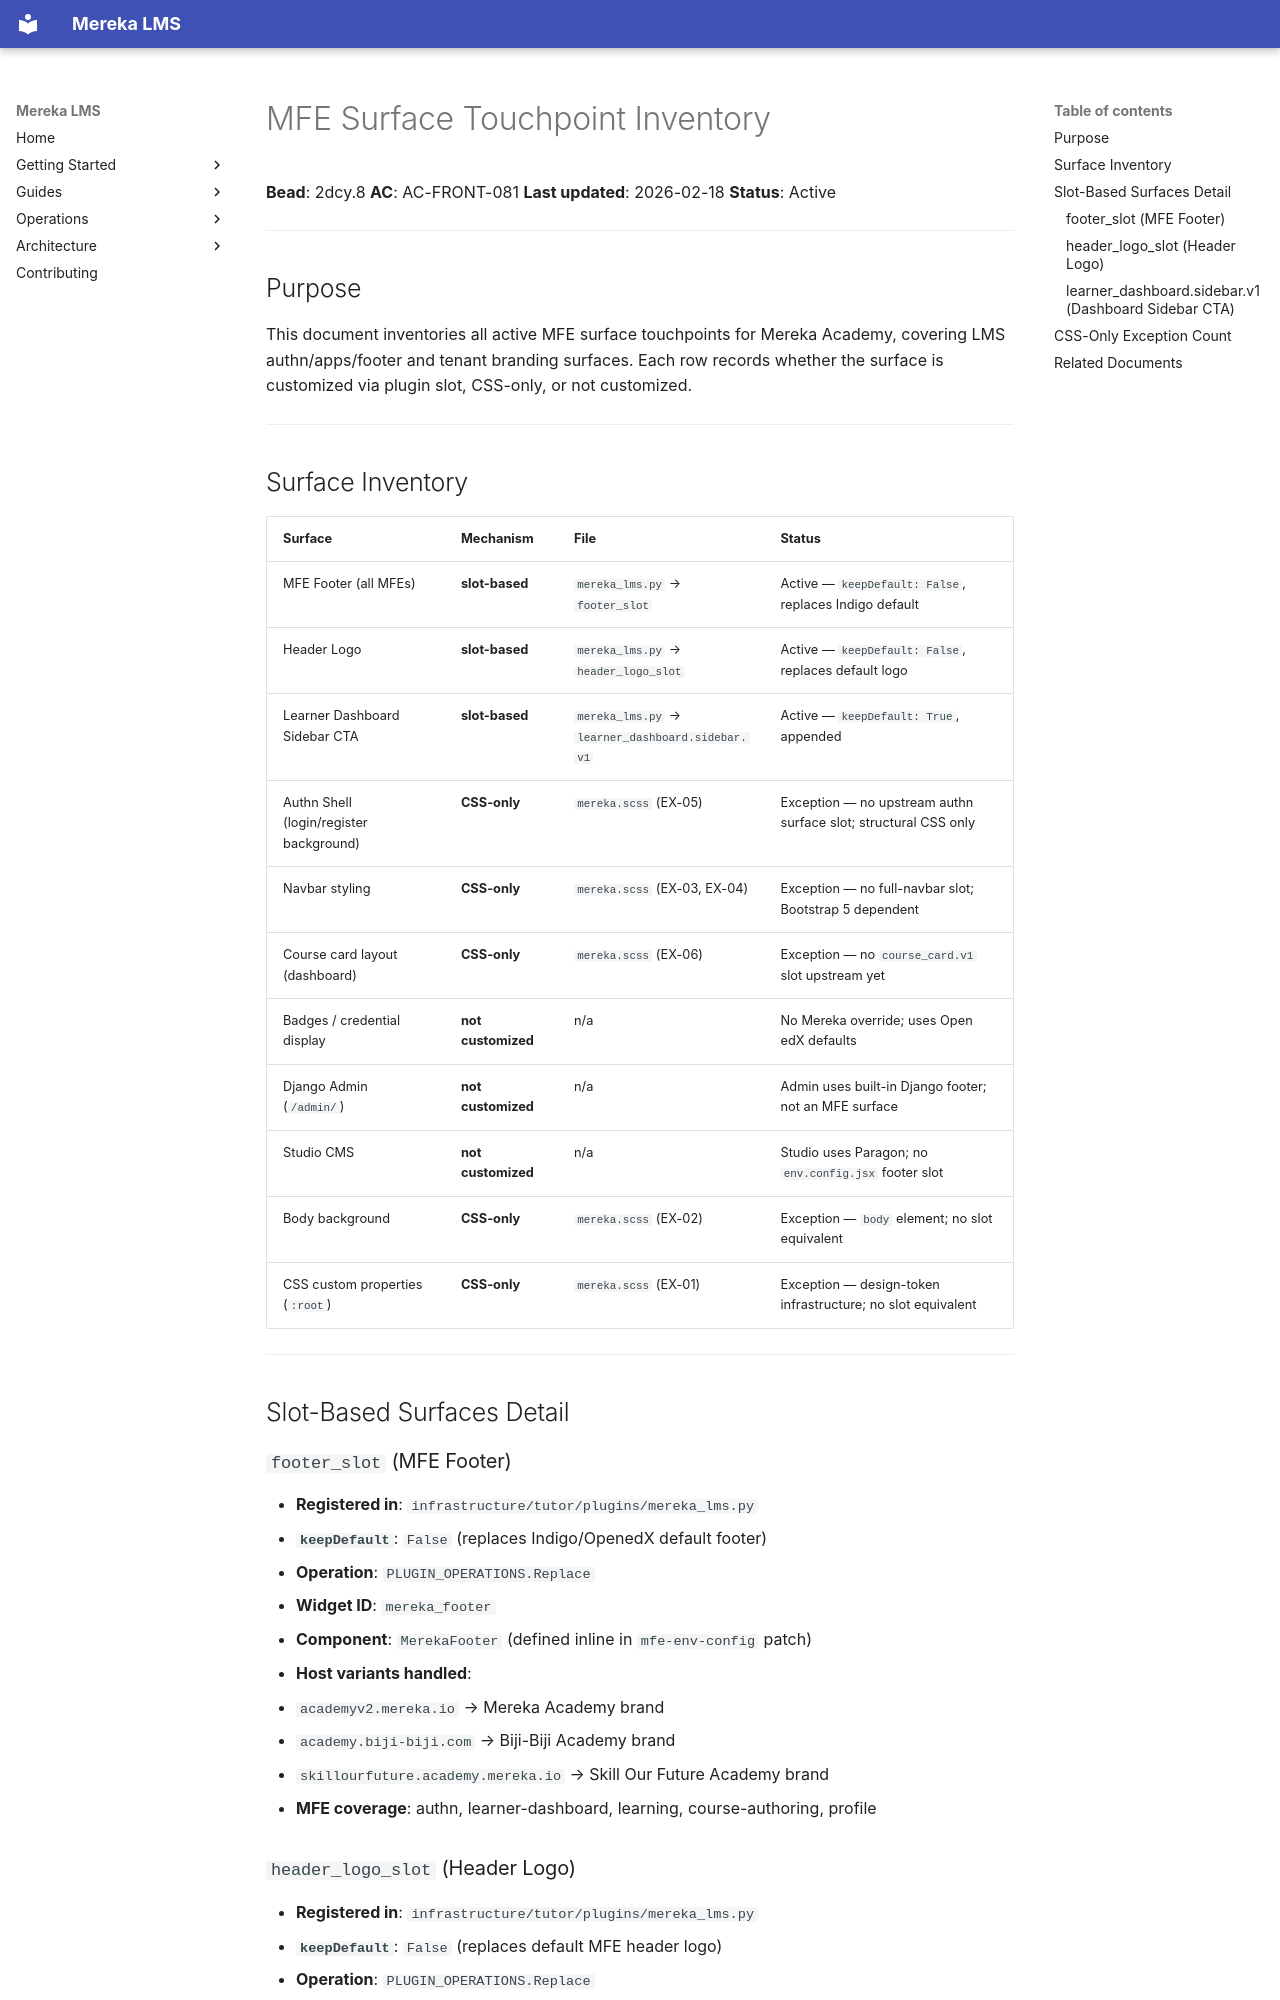

repository: lifeofgurpreet/mereka-lms-prototype · page: archive/evidence/operations/evidence/mfe-surface-inventory/index.html · generator: mkdocs

# MFE Surface Touchpoint Inventory

**Bead**: 2dcy.8
**AC**: AC-FRONT-081
**Last updated**: 2026-02-18
**Status**: Active

---

## Purpose

This document inventories all active MFE surface touchpoints for Mereka Academy,
covering LMS authn/apps/footer and tenant branding surfaces. Each row records
whether the surface is customized via plugin slot, CSS-only, or not customized.

---

## Surface Inventory

| Surface | Mechanism | File | Status |
|---------|-----------|------|--------|
| MFE Footer (all MFEs) | **slot-based** | `mereka_lms.py` → `footer_slot` | Active — `keepDefault: False`, replaces Indigo default |
| Header Logo | **slot-based** | `mereka_lms.py` → `header_logo_slot` | Active — `keepDefault: False`, replaces default logo |
| Learner Dashboard Sidebar CTA | **slot-based** | `mereka_lms.py` → `learner_dashboard.sidebar.v1` | Active — `keepDefault: True`, appended |
| Authn Shell (login/register background) | **CSS-only** | `mereka.scss` (EX-05) | Exception — no upstream authn surface slot; structural CSS only |
| Navbar styling | **CSS-only** | `mereka.scss` (EX-03, EX-04) | Exception — no full-navbar slot; Bootstrap 5 dependent |
| Course card layout (dashboard) | **CSS-only** | `mereka.scss` (EX-06) | Exception — no `course_card.v1` slot upstream yet |
| Badges / credential display | **not customized** | n/a | No Mereka override; uses Open edX defaults |
| Django Admin (`/admin/`) | **not customized** | n/a | Admin uses built-in Django footer; not an MFE surface |
| Studio CMS | **not customized** | n/a | Studio uses Paragon; no `env.config.jsx` footer slot |
| Body background | **CSS-only** | `mereka.scss` (EX-02) | Exception — `body` element; no slot equivalent |
| CSS custom properties (`:root`) | **CSS-only** | `mereka.scss` (EX-01) | Exception — design-token infrastructure; no slot equivalent |

---

## Slot-Based Surfaces Detail

### `footer_slot` (MFE Footer)

- **Registered in**: `infrastructure/tutor/plugins/mereka_lms.py`
- **`keepDefault`**: `False` (replaces Indigo/OpenedX default footer)
- **Operation**: `PLUGIN_OPERATIONS.Replace`
- **Widget ID**: `mereka_footer`
- **Component**: `MerekaFooter` (defined inline in `mfe-env-config` patch)
- **Host variants handled**:
  - `academyv2.mereka.io` → Mereka Academy brand
  - `academy.biji-biji.com` → Biji-Biji Academy brand
  - `skillourfuture.academy.mereka.io` → Skill Our Future Academy brand
- **MFE coverage**: authn, learner-dashboard, learning, course-authoring, profile
